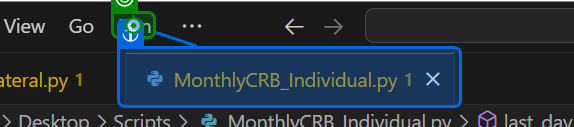
Task: Cert efforts
Workflow: Main

Step 1: click

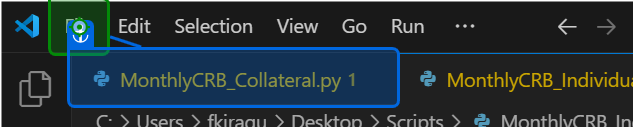
Step 2: click on 'menu item File'

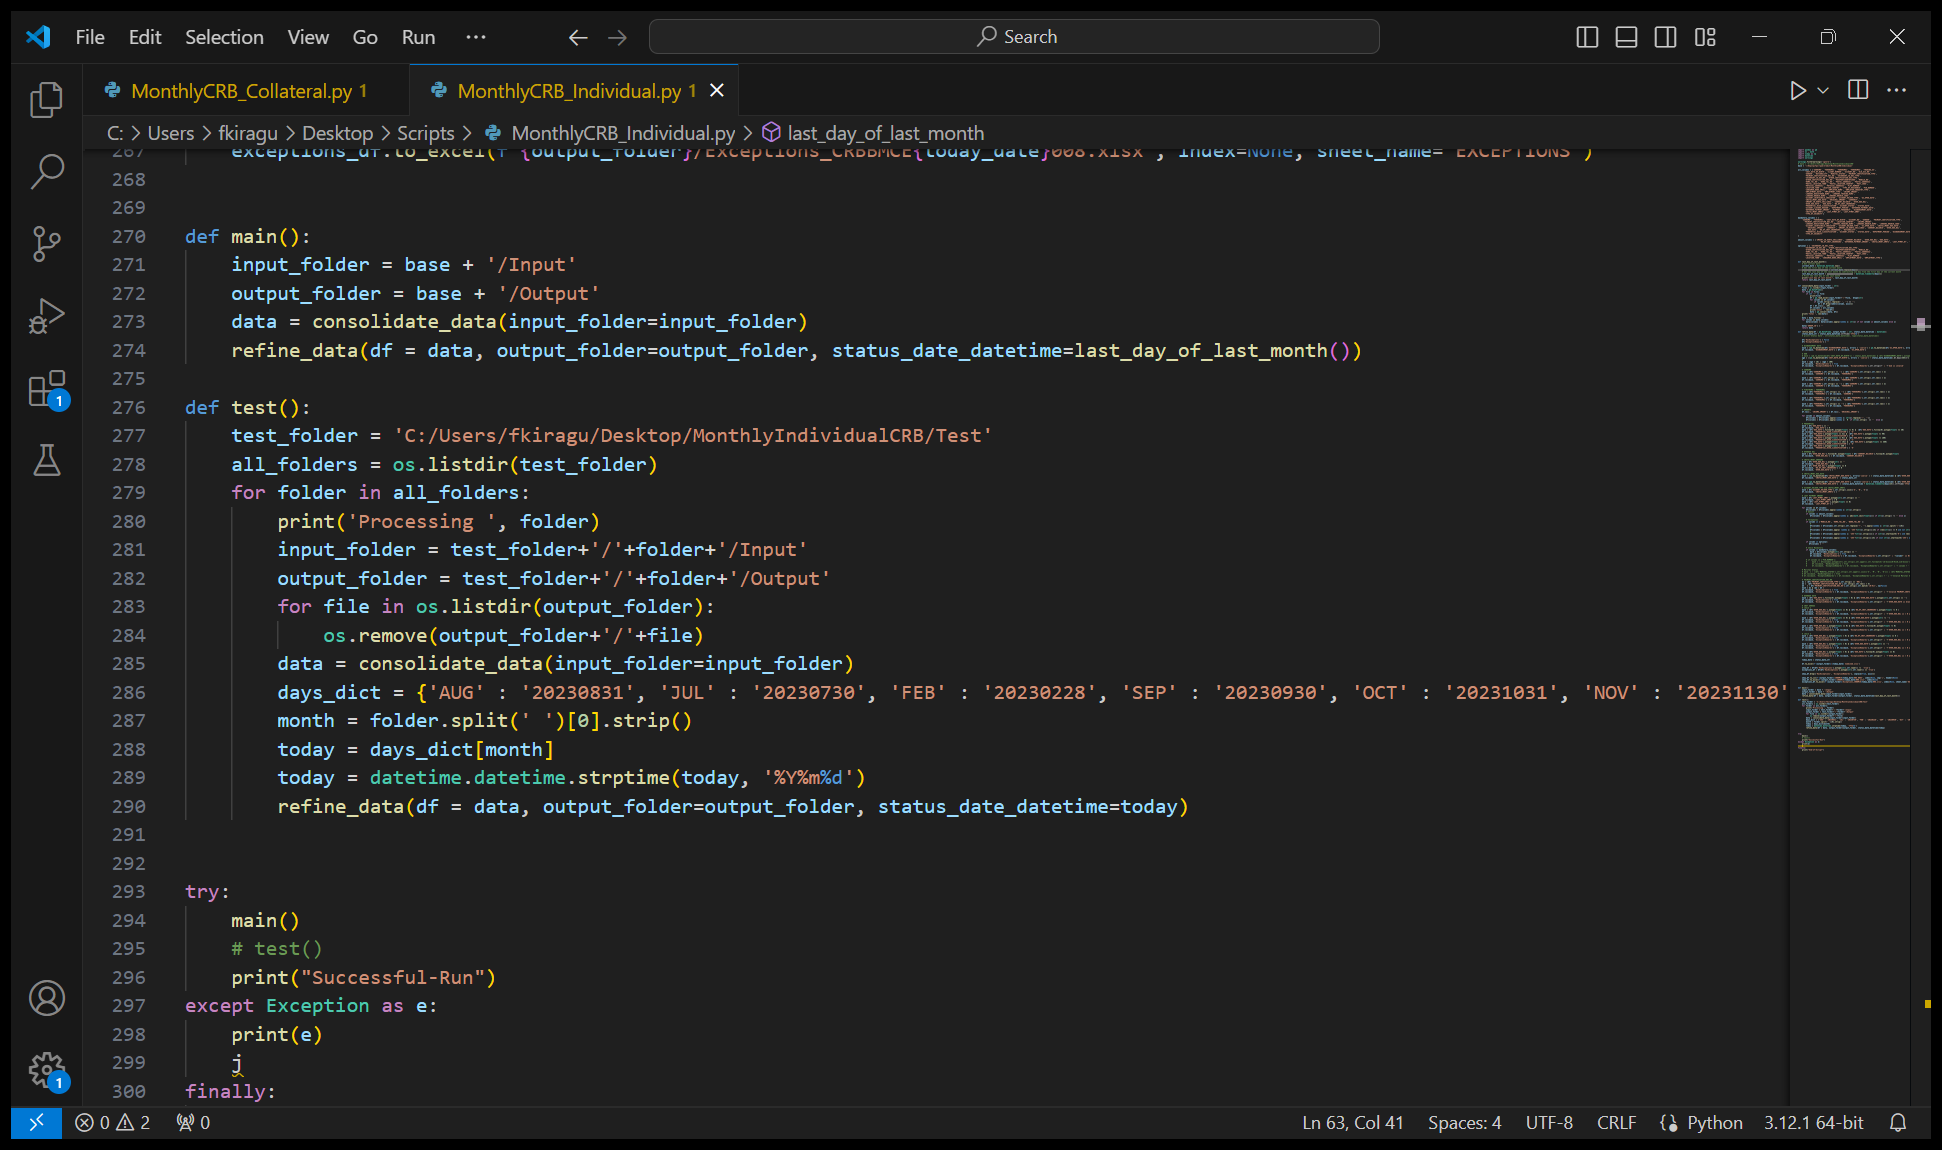
Step 3: MonthlyCRB_Individual.py - Visual Studio Code on the element in window 'MonthlyCRB_Individual.py - Visual Studio Code' (code.exe)

Step 4: click (same screen as step 1) (repeated 2 times)